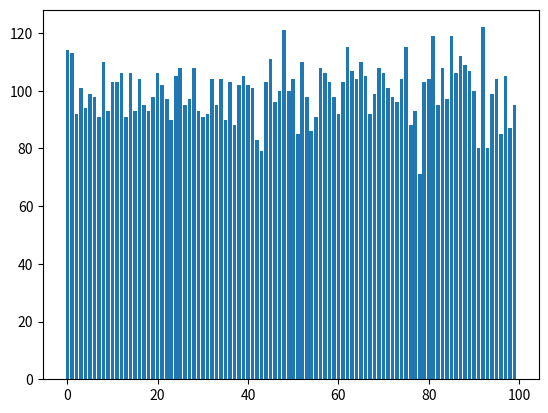

The matplotlib source for this figure:
"""
frecuencia de aleatorios y gráfico de barras
"""
import numpy as np
import matplotlib.pyplot as plt

#vector
#Generar un array aleatorio de n valores 
#con valores entre 0 y 100
#contar la frecuencia de aparición de
#cada valor

def contar_frecuencia(A, n_valores):
    conteo = np.zeros(n_valores)
    for val in A :
        conteo[val] += 1
    return conteo
    

n = 10000
n_valores = 100
a = np.random.randint(0,n_valores, size = n)
conteo = contar_frecuencia(a, n_valores)
print(conteo)
plt.bar(range(n_valores), conteo)
plt.show()
